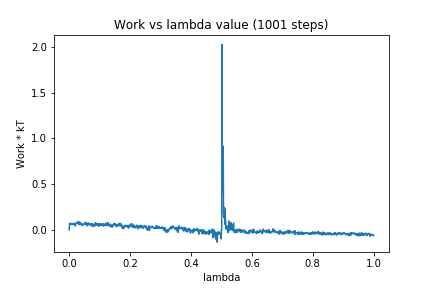

The data file committed next to this chart (first rows):
0, 0.0
1, 0.06539
2, 0.07194
3, 0.06078
4, 0.0616
5, 0.06484
6, 0.05693
7, 0.06665
8, 0.06729
9, 0.05878
10, 0.06926
11, 0.06214
12, 0.05822
13, 0.05936
14, 0.05765
15, 0.0684
16, 0.06398
17, 0.06946
18, 0.0565
19, 0.04766
20, 0.04069
21, 0.05559
22, 0.05851
23, 0.07602
24, 0.07589
25, 0.07324
26, 0.07705
27, 0.07678
28, 0.08839
29, 0.06862
30, 0.0679
31, 0.07552
32, 0.05576
33, 0.08124
34, 0.08579
35, 0.07339
36, 0.0669
37, 0.06095
38, 0.07548
39, 0.0634
40, 0.06659
41, 0.04404
42, 0.05447
43, 0.05321
44, 0.05003
45, 0.05939
46, 0.06512
47, 0.0633
48, 0.06519
49, 0.07155
50, 0.0711
51, 0.06078
52, 0.05569
53, 0.05742
54, 0.08011
55, 0.07443
56, 0.07784
57, 0.06187
58, 0.07521
59, 0.04312
60, 0.06111
... 940 more rows
